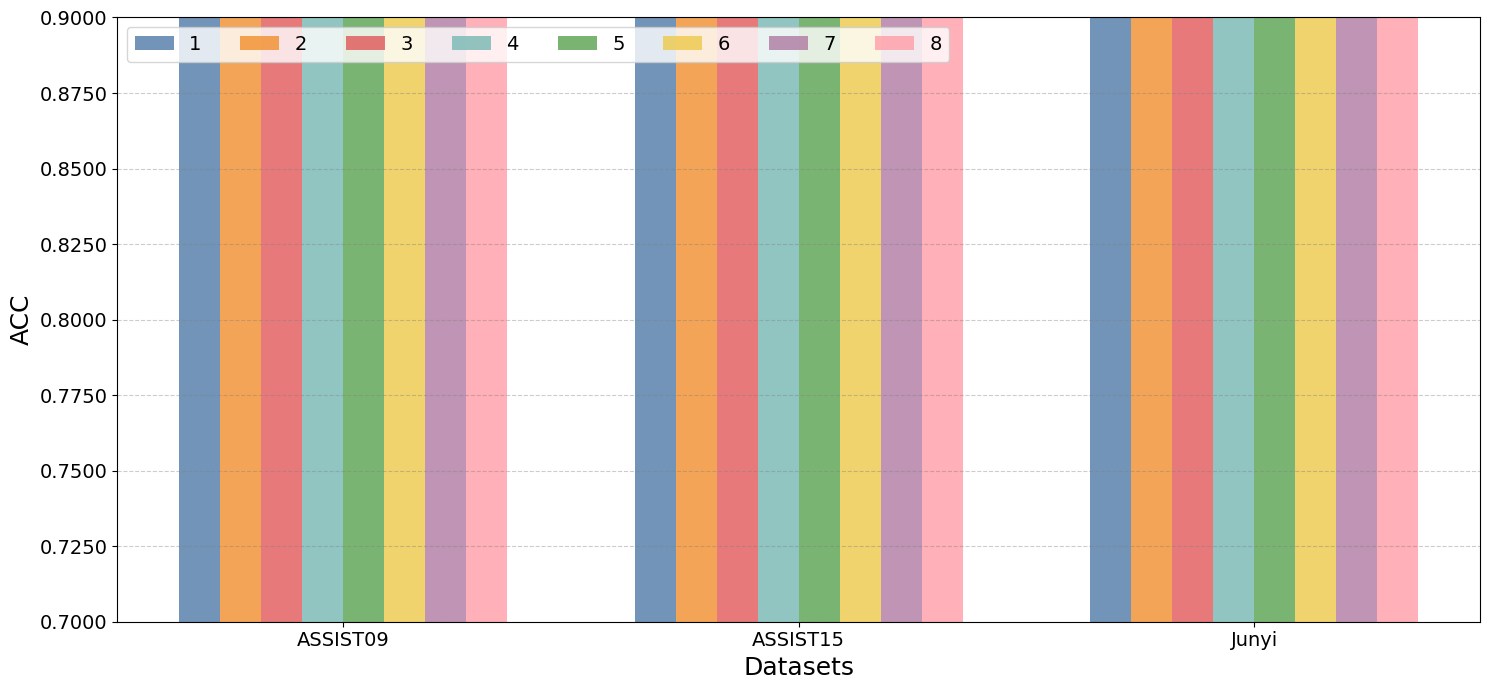

The matplotlib source for this figure:
# Copyright(c) 2024 YiChengLin
# 保留所有权利。
# @Time    : 2024/7/29 10:55
# @Author  : YiChengLin
# @File    : Acc.py
# @Software: PyCharm
# ACC对比图

import matplotlib.pyplot as plt
import numpy as np
import matplotlib.ticker as ticker  # 新增导入

plt.rcParams['font.family'] = 'serif'  # 设置英文为Times New Roman
plt.rcParams['font.serif'] = ['Times New Roman']

# 实验数据
datasets = ['ASSIST09', 'ASSIST15', 'Junyi']
models = ['1', '2', '3', '4', '5', '6', '7', '8']

improvements_1 = [1, 2, 3]
improvements_2 = [1, 2, 3]
improvements_3 = [1, 2, 3]
improvements_4 = [1, 2, 3]
improvements_5 = [1, 2, 3]
improvements_6 = [1, 2, 3]
improvements_7 = [1, 2, 3]
improvements_8 = [1, 2, 3]

# 设置图表宽度和高度
plt.figure(figsize=(15, 7))
#设置网格线
plt.grid(True, axis='y', linestyle='--', color='gray', alpha=0.4)
plt.ylim(0.7, 0.9)  # 纵坐标范围为 [0.7, 0.9]

# 绘制models上的柱状图
index = np.arange(len(datasets))
bar_width = 0.09
opacity = 0.8
# colors = [
#     '#2B558E',  # 皇家蓝
#     '#D65D2A',  # 赤陶色
#     '#4E9A4E',  # 松柏绿
#     '#904A90',  # 葡萄紫
#     '#E18727',  # 琥珀色
#     '#648FFF',  # 科技蓝（新增）
#     '#785EF0',  # 靛蓝色（新增）
#     '#DC267F'   # 玫红色（新增）
# ]
colors = [
    '#4E79A7',  # 深蓝（主推）
    '#F28E2C',  # 亮橙
    '#E15759',  # 珊瑚红
    '#76B7B2',  # 青绿色
    '#59A14F',  # 橄榄绿
    '#EDC949',  # 亮黄色
    '#AF7AA1',  # 薰衣草紫
    '#FF9DA7'   # 浅粉色（新增）
]
# colors = [
#     '#2B558E',  # 1. 对比模型1 - 皇家蓝
#     '#D65D2A',  # 2. 对比模型2 - 赤陶色
#     '#4E9A4E',  # 3. 对比模型3 - 松柏绿
#     '#904A90',  # 4. 对比模型4 - 葡萄紫
#     '#648FFF',  # 5. 对比模型5 - 科技蓝
#     '#785EF0',  # 6. 对比模型6 - 靛蓝色
#     '#969696',  # 7. 对比模型7 - 中性灰（对照组专用）
#     '#DC267F'   # 8. 自研模型 - 玫红色（Nature期刊强调色）
# ]
# colors = [
#     '#2B558E',  # 1. 对比模型1 - 皇家蓝（主推色）
#     '#1B9E77',  # 2. 对比模型2 - 翡翠绿
#     '#D95F02',  # 3. 对比模型3 - 琥珀橙
#     '#7570B3',  # 4. 对比模型4 - 薰衣草紫
#     '#66A61E',  # 5. 对比模型5 - 橄榄绿
#     '#E6AB02',  # 6. 对比模型6 - 芥末黄
#     '#A6761D',  # 7. 对比模型7 - 焦糖棕
#     '#E7298A'   # 8. 自研模型 - 珊瑚粉（高亮强调色）
# ]
rects1 = plt.bar(index, improvements_1, bar_width, alpha=opacity, color=colors[0], label='1')
rects2 = plt.bar(index + bar_width, improvements_2, bar_width, alpha=opacity, color=colors[1], label='2')
rects3 = plt.bar(index + 2*bar_width, improvements_3, bar_width, alpha=opacity, color=colors[2], label='3')
rects4 = plt.bar(index + 3*bar_width, improvements_4, bar_width, alpha=opacity, color=colors[3], label='4')
rects5 = plt.bar(index + 4*bar_width, improvements_5, bar_width, alpha=opacity, color=colors[4], label='5')
rects6 = plt.bar(index + 5*bar_width, improvements_6, bar_width, alpha=opacity, color=colors[5], label='6')
rects7 = plt.bar(index + 6*bar_width, improvements_7, bar_width, alpha=opacity, color=colors[6], label='7')
rects8 = plt.bar(index + 7*bar_width, improvements_8, bar_width, alpha=opacity, color=colors[7], label='8')

# 添加横纵坐标描述
plt.xlabel('Datasets', fontsize=18)
plt.ylabel('ACC', fontsize=18)

plt.xticks(index + 3.5*bar_width, datasets, fontsize=14)
plt.yticks(fontsize=14)
plt.legend(ncol=8, loc='upper left', fontsize=14)

ax = plt.gca()
ax.yaxis.set_major_formatter(ticker.FormatStrFormatter('%.4f'))
# ax.ticklabel_format(axis='y', style='plain')  # 防止科学计数法

# 添加图上的文本标签和值
def autolabel(rects):
    for rect in rects:
        height = rect.get_height()
        plt.annotate('{:.4f}'.format(height),
                     xy=(rect.get_x() + rect.get_width() / 2, height),
                     xytext=(0, 3),  # 3 points vertical offset
                     fontsize=10,
                     textcoords="offset points",
                     ha='center', va='bottom')
autolabel(rects1)
autolabel(rects2)
autolabel(rects3)
autolabel(rects4)
autolabel(rects5)
autolabel(rects6)
autolabel(rects7)
autolabel(rects8)

# 显示图表
plt.tight_layout()
plt.savefig("ACC.svg", format="svg", bbox_inches="tight")
plt.show()
